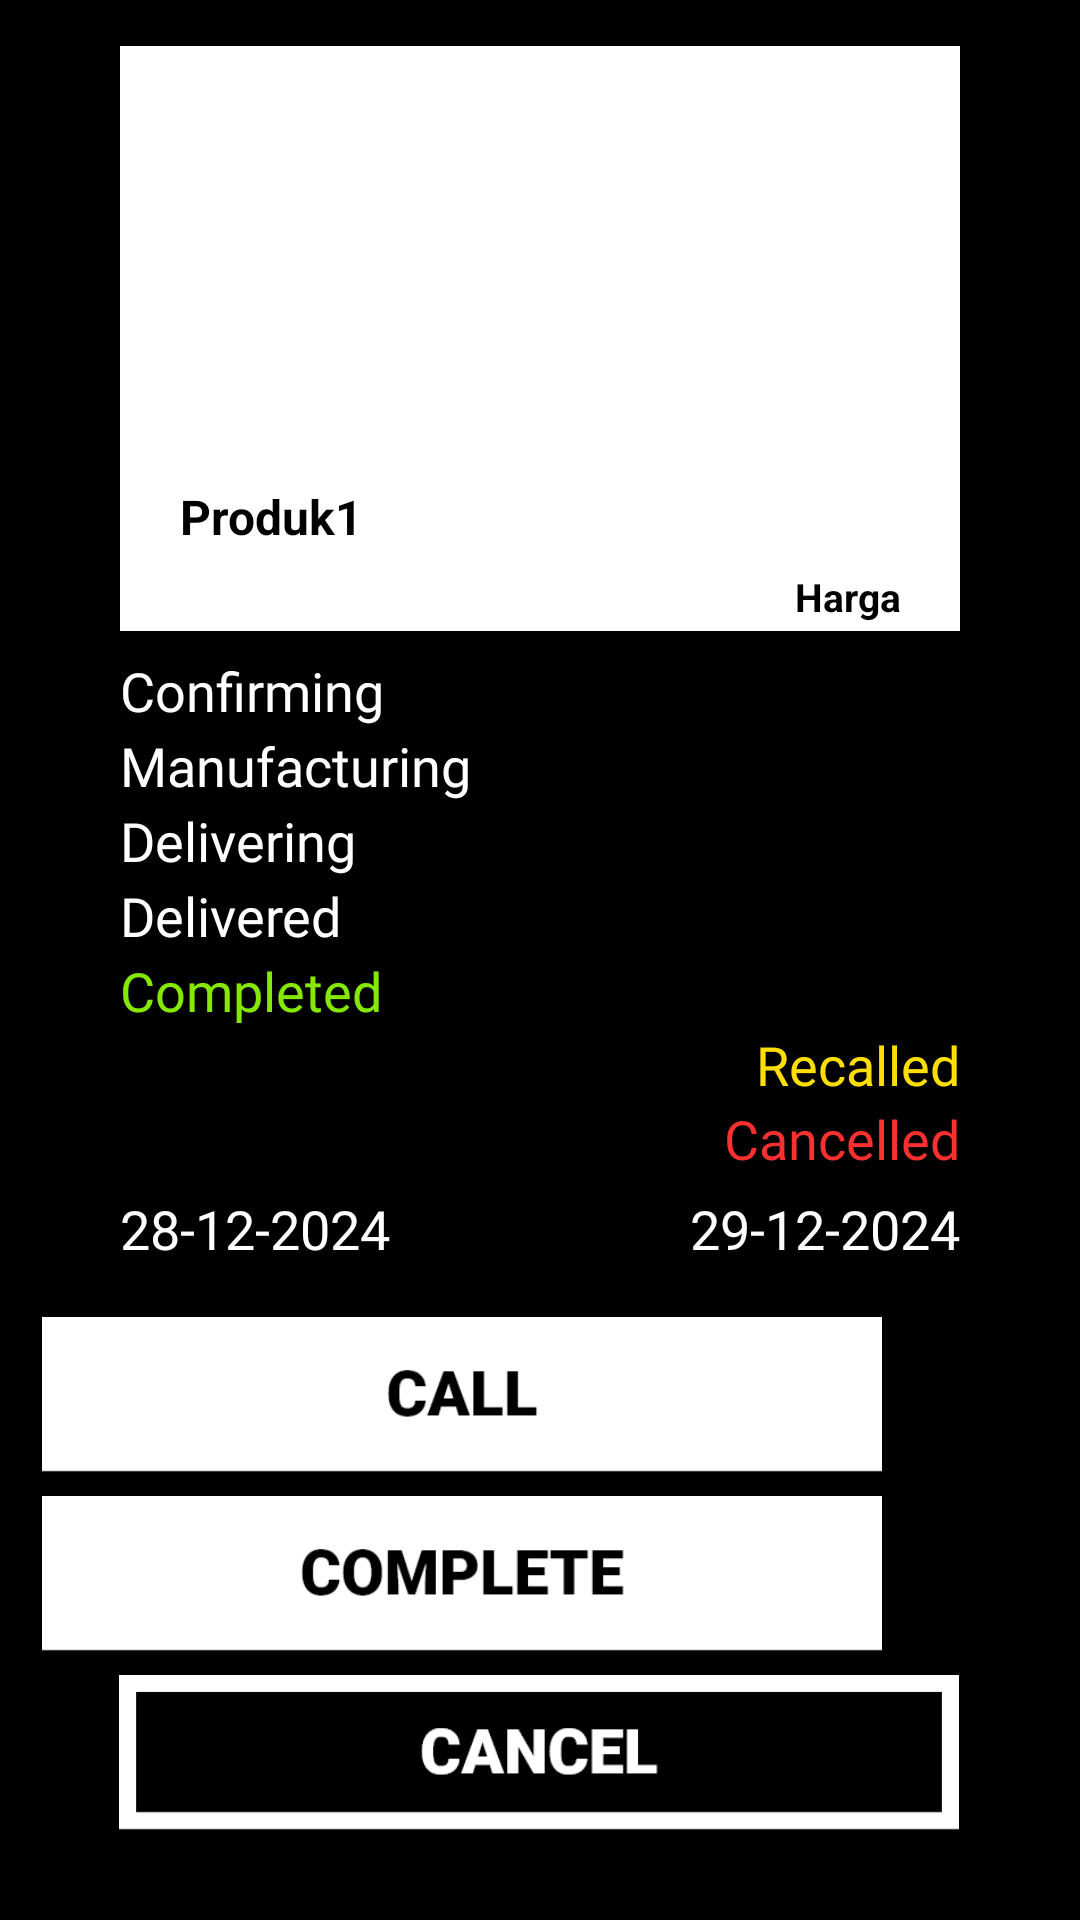

Produce the Android XML layout that renders to this screen, including the resource entries it uses.
<!-- AndroidManifest.xml: application theme Theme.YZStore -->
<!-- res/layout/activity_order.xml -->
<?xml version="1.0" encoding="utf-8"?>
<androidx.constraintlayout.widget.ConstraintLayout xmlns:android="http://schemas.android.com/apk/res/android"
    xmlns:app="http://schemas.android.com/apk/res-auto"
    xmlns:tools="http://schemas.android.com/tools"
    android:layout_width="match_parent"
    android:layout_height="match_parent"
    tools:context=".OrderActivity"
    android:background="#000000">


    <include
        android:id="@+id/ProductPic"
        layout="@layout/product_content"
        android:layout_width="match_parent"
        android:layout_height="220dp"
        app:layout_constraintBottom_toTopOf="@+id/linearLayout10"
        app:layout_constraintEnd_toEndOf="parent"
        app:layout_constraintHorizontal_bias="0.0"
        app:layout_constraintStart_toStartOf="parent"/>
    <ImageButton
        android:id="@+id/CallButton"
        android:layout_width="280dp"
        android:layout_height="wrap_content"
        android:layout_marginStart="65dp"
        android:layout_marginEnd="66dp"
        android:layout_marginBottom="8dp"
        android:adjustViewBounds="true"
        android:background="@android:color/transparent"
        android:scaleType="fitXY"
        android:src="@drawable/call"
        app:layout_constraintBottom_toTopOf="@+id/CompleteButton"
        app:layout_constraintEnd_toEndOf="parent"
        app:layout_constraintHorizontal_bias="1.0"
        app:layout_constraintStart_toStartOf="parent" />

    <ImageButton
        android:id="@+id/CancelButton"
        android:layout_width="280dp"
        android:layout_height="wrap_content"
        android:layout_marginStart="65dp"
        android:layout_marginEnd="66dp"
        android:layout_marginBottom="30dp"
        android:adjustViewBounds="true"
        android:background="@android:color/transparent"
        android:scaleType="fitXY"
        android:src="@drawable/cancel"
        app:layout_constraintBottom_toBottomOf="parent"
        app:layout_constraintEnd_toEndOf="parent"
        app:layout_constraintStart_toStartOf="parent" />

    <LinearLayout
        android:layout_width="match_parent"
        android:layout_height="wrap_content"
        android:layout_marginTop="16dp"
        android:layout_marginBottom="9dp"
        android:gravity="center"
        android:orientation="horizontal"
        app:layout_constraintBottom_toTopOf="@+id/ProductPic"
        app:layout_constraintEnd_toEndOf="parent"
        app:layout_constraintStart_toStartOf="parent"
        app:layout_constraintTop_toTopOf="parent">

        <TextView
            android:id="@+id/mainTitle"
            android:layout_width="280dp"
            android:layout_height="55dp"
            android:layout_gravity="center"
            android:fontFamily="@font/roboto_black"
            android:gravity="center"
            android:text="Order Status"
            android:textColor="#FFFFFF"
            android:textSize="22sp" />

    </LinearLayout>


    <LinearLayout
        android:id="@+id/ProductPic"
        android:layout_width="match_parent"
        android:layout_height="220dp"
        android:layout_marginBottom="7dp"
        android:orientation="horizontal"
        app:layout_constraintBottom_toTopOf="@+id/linearLayout10"
        app:layout_constraintEnd_toEndOf="parent"
        app:layout_constraintHorizontal_bias="0.0"
        app:layout_constraintStart_toStartOf="parent"></LinearLayout>

    <ImageButton
        android:id="@+id/CompleteButton"
        android:layout_width="280dp"
        android:layout_height="wrap_content"
        android:layout_marginStart="65dp"
        android:layout_marginEnd="66dp"
        android:layout_marginBottom="8dp"
        android:adjustViewBounds="true"
        android:background="@android:color/transparent"
        android:scaleType="fitXY"
        android:src="@drawable/complete"
        app:layout_constraintBottom_toTopOf="@+id/CancelButton"
        app:layout_constraintEnd_toEndOf="parent"
        app:layout_constraintHorizontal_bias="1.0"
        app:layout_constraintStart_toStartOf="parent" />

    <LinearLayout
        android:id="@+id/linearLayout10"
        android:layout_width="match_parent"
        android:layout_height="wrap_content"
        android:layout_marginBottom="12dp"
        android:gravity="center_horizontal"
        android:orientation="vertical"
        app:layout_constraintBottom_toTopOf="@+id/CallButton"
        app:layout_constraintEnd_toEndOf="parent"
        app:layout_constraintStart_toStartOf="parent">

        <TextView
            android:id="@+id/confirmTitle"
            android:layout_width="280dp"
            android:layout_height="25dp"
            android:layout_gravity="center"
            android:fontFamily="@font/roboto_black"
            android:gravity="center|start|center_vertical"
            android:text="Confirming"
            android:textColor="#FFFFFF"
            android:textSize="18sp" />

        <TextView
            android:id="@+id/manufactureTitle"
            android:layout_width="280dp"
            android:layout_height="25dp"
            android:layout_gravity="center"
            android:fontFamily="@font/roboto_black"
            android:gravity="center|start|center_vertical"
            android:text="Manufacturing"
            android:textColor="#FFFFFF"
            android:textSize="18sp" />

        <TextView
            android:id="@+id/deliveringTitle"
            android:layout_width="280dp"
            android:layout_height="25dp"
            android:layout_gravity="center"
            android:fontFamily="@font/roboto_black"
            android:gravity="center|start|center_vertical"
            android:text="Delivering"
            android:textColor="#FFFFFF"
            android:textSize="18sp" />

        <TextView
            android:id="@+id/deliveredTitle"
            android:layout_width="280dp"
            android:layout_height="25dp"
            android:layout_gravity="center"
            android:fontFamily="@font/roboto_black"
            android:gravity="center|start|center_vertical"
            android:text="Delivered"
            android:textColor="#FFFFFF"
            android:textSize="18sp" />

        <TextView
            android:id="@+id/completedTitle"
            android:layout_width="280dp"
            android:layout_height="25dp"
            android:layout_gravity="center"
            android:fontFamily="@font/roboto_black"
            android:gravity="center|start|center_vertical"
            android:text="Completed"
            android:textColor="#85E801"
            android:textSize="18sp" />

        <TextView
            android:id="@+id/recalledTitle"
            android:layout_width="280dp"
            android:layout_height="wrap_content"
            android:layout_gravity="center"
            android:fontFamily="@font/roboto_black"
            android:gravity="center|center_vertical|end"
            android:text="Recalled"
            android:textColor="#FFDE00"
            android:textSize="18sp" />

        <TextView
            android:id="@+id/cancelledTitle"
            android:layout_width="280dp"
            android:layout_height="25dp"
            android:layout_gravity="center"
            android:fontFamily="@font/roboto_black"
            android:gravity="center|center_vertical|end"
            android:text="Cancelled"
            android:textColor="#FD3030 "
            android:textSize="18sp" />

        <LinearLayout
            android:layout_width="280dp"
            android:layout_height="wrap_content"
            android:orientation="horizontal">

            <TextView
                android:id="@+id/dateStart"
                android:layout_width="140dp"
                android:layout_height="35dp"
                android:layout_gravity="center"
                android:fontFamily="@font/roboto_black"
                android:gravity="center|start|center_vertical"
                android:text="28-12-2024"
                android:textColor="#FFFFFF"
                android:textSize="18sp" />

            <TextView
                android:id="@+id/dateEnd"
                android:layout_width="140dp"
                android:layout_height="35dp"
                android:layout_gravity="center"
                android:fontFamily="@font/roboto_black"
                android:gravity="center|end|center_vertical"
                android:text="29-12-2024"
                android:textColor="#FFFFFF"
                android:textSize="18sp" />
        </LinearLayout>


    </LinearLayout>

</androidx.constraintlayout.widget.ConstraintLayout>
<!-- res/layout/product_content.xml (included above) -->
<?xml version="1.0" encoding="utf-8"?>

<androidx.constraintlayout.widget.ConstraintLayout xmlns:android="http://schemas.android.com/apk/res/android"
    xmlns:app="http://schemas.android.com/apk/res-auto"
    xmlns:tools="http://schemas.android.com/tools"
    android:layout_width="match_parent"
    android:layout_height="wrap_content"
    android:gravity="center"
    android:background="#00000000">

    <LinearLayout
        android:layout_width="match_parent"
        android:layout_height="230dp"
        android:gravity="center"
        android:orientation="horizontal">

        <LinearLayout
            android:id="@+id/clickableLayout"
            android:layout_width="280dp"
            android:layout_height="195dp"
            android:layout_gravity="center"
            android:background="#FFFFFF"
            android:gravity="center"
            android:orientation="vertical">

            <ImageView
                android:id="@+id/ProductImage"
                android:layout_width="280dp"
                android:layout_height="142dp"
                android:scaleType="centerCrop"
                tools:srcCompat="@tools:sample/backgrounds/scenic" />

            <TextView
                android:id="@+id/ProductName"
                android:layout_width="240dp"
                android:layout_height="30dp"
                android:gravity="center_vertical"
                android:text="Produk1"
                android:textColor="#000000"
                android:textSize="16sp"
                android:textStyle="bold" />

            <TextView
                android:id="@+id/ProductPrice"
                android:layout_width="240dp"
                android:layout_height="23dp"
                android:gravity="center_vertical|end"
                android:text="Harga"
                android:textColor="#000000"
                android:textSize="13sp"
                android:textStyle="bold" />

        </LinearLayout>
    </LinearLayout>

</androidx.constraintlayout.widget.ConstraintLayout>
<!-- resources referenced by this layout -->
<resources>
  <!-- drawable call: png bitmap (drawable, 4075 bytes) -->
  <!-- drawable cancel: png bitmap (drawable, 5207 bytes) -->
  <!-- drawable complete: png bitmap (drawable, 5407 bytes) -->
  <style name="Theme.YZStore" parent="Base.Theme.YZStore" />
  <style name="Base.Theme.YZStore" parent="Theme.Material3.DayNight.NoActionBar">
          <item name="android:statusBarColor">#000000</item>
          <item name="android:windowLightStatusBar">false</item>
      </style>
</resources>
